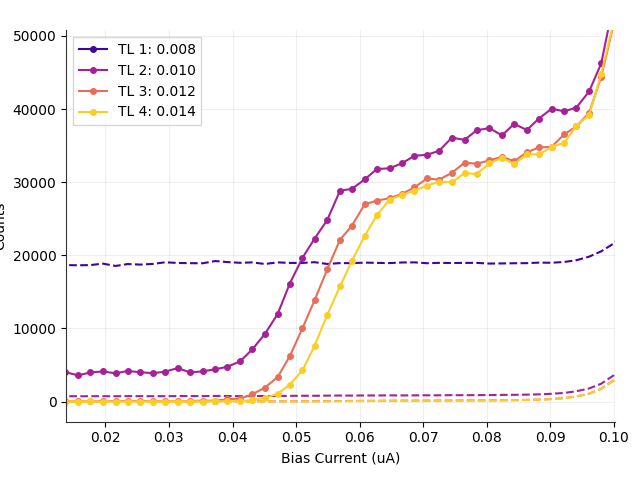

The data file committed next to this chart (first rows):
# metadata, value
mode, qcl
fudge_factor, 1
cycles, 10
cycles_completed, 10
integration_time, 1.5
on_start, 0.1
on_stop, 0.3
off_start, 0.6
off_stop, 30
Bias_Current, Counts_TL1(0.008), Counts_TL2(0.010), Counts_TL3(0.012), Counts_TL4(0.014), DCounts_TL1(0.008), DCounts_TL2(0.010), DCounts_TL3(0.012), DCounts_TL4(0.014), ClicksOn_TL1(0.008), ClicksOn_TL2(0.010), ClicksOn_TL3(0.012), ClicksOn_TL4(0.014), ClicksOff_TL1(0.008), ClicksOff_TL2(0.010), ClicksOff_TL3(0.012), ClicksOff_TL4(0.014)
0.0039, 106022, 3907, 80.22, -0.1134, 18611, 718.1, 11.45, 0.1134, 14956, 555.0, 11.0, 0.0, 328304, 12667, 202.0, 2.0
0.0059, 104173, 3902, 47.9, 8.277, 18802, 747.8, 10.43, 0.05669, 14757, 558.0, 7.0, 1.0, 331663, 13191, 184.0, 1.0
0.0078, 103967, 3932, 80.67, -0.3968, 18716, 726.6, 11, 0.3968, 14722, 559.0, 11.0, 0.0, 330150, 12818, 194.0, 7.0
0.0098, 102930, 4223, 38.55, -0.2268, 18611, 726.7, 11.45, 0.2268, 14585, 594.0, 6.0, 0.0, 328306, 12819, 202.0, 4.0
0.0118, 103768, 4121, 30.27, -0.05669, 18673, 737.2, 11.39, 0.05669, 14693, 583.0, 5.0, 0.0, 329399, 13005, 201.0, 1.0
0.0137, 105526, 4021, 45.92, -0.4535, 18658, 729.1, 12.41, 0.4535, 14902, 570.0, 7.0, 0.0, 329119, 12861, 219.0, 8.0
0.0157, 101479, 3575, 39.29, -0.1134, 18630, 716.6, 10.71, 0.1134, 14413, 515.0, 6.0, 0.0, 328628, 12640, 189.0, 2.0
0.0176, 102806, 3969, 47.11, 8.107, 18653, 722.3, 11.22, 0.2268, 14575, 563.0, 7.0, 1.0, 329031, 12742, 198.0, 4.0
0.0196, 104835, 4113, 71.26, -0.2268, 18857, 728.4, 12.07, 0.2268, 14843, 581.0, 10.0, 0.0, 332632, 12849, 213.0, 4.0
0.0216, 103771, 3854, 38.72, -0.2268, 18538, 720.9, 11.28, 0.2268, 14677, 549.0, 6.0, 0.0, 327003, 12717, 199.0, 4.0
0.0235, 103111, 4178, 88.27, -0.2834, 18798, 738.8, 11.73, 0.2834, 14629, 590.0, 12.0, 0.0, 331591, 13032, 207.0, 5.0
0.0255, 103726, 4004, 71.71, -0.3401, 18724, 729.5, 11.62, 0.3401, 14694, 568.0, 10.0, 0.0, 330300, 12868, 205.0, 6.0
0.0275, 103731, 3873, 63.83, -0.05669, 18819, 727, 11.17, 0.05669, 14706, 552.0, 9.0, 0.0, 331968, 12824, 197.0, 1.0
0.0294, 107611, 4088, 29.76, -0.05669, 19039, 728.2, 11.9, 0.05669, 15198, 578.0, 5.0, 0.0, 335846, 12846, 210.0, 1.0
0.0314, 105752, 4574, 45.92, -0.05669, 18948, 742.4, 12.41, 0.05669, 14964, 638.0, 7.0, 0.0, 334247, 13096, 219.0, 1.0
0.0333, 106799, 3979, 63.1, -0.05669, 18918, 745.7, 11.9, 0.05669, 15086, 567.0, 9.0, 0.0, 333706, 13155, 210.0, 1.0
0.0353, 105836, 4123, 120.5, -0.05669, 18905, 743.3, 12.87, 0.05669, 14969, 584.0, 16.0, 0.0, 333489, 13111, 227.0, 1.0
0.0373, 107474, 4406, 103.5, 24.94, 19209, 760.5, 13.21, 0.05669, 15202, 620.0, 14.0, 3.0, 338852, 13415, 233.0, 1.0
0.0392, 108282, 4759, 297.8, 33.22, 19068, 749.4, 10.49, 0.1134, 15282, 661.0, 37.0, 4.0, 336358, 13219, 185.0, 2.0
0.0412, 109882, 5491, 411.2, 66.38, 18968, 733.8, 13.78, 0.2834, 15462, 747.0, 51.0, 8.0, 334602, 12944, 243.0, 5.0
0.0431, 111667, 7115, 976.1, 182.6, 19025, 743.5, 15.59, 0.737, 15683, 943.0, 119.0, 22.0, 335599, 13115, 275.0, 13.0
0.0451, 114552, 9245, 1902, 490.5, 18807, 746.8, 14.97, 1.134, 16003, 1199, 230.0, 59.0, 331748, 13173, 264.0, 20.0
0.0471, 117174, 11962, 3339, 1047, 19026, 754.9, 19.5, 2.721, 16344, 1526, 403.0, 126.0, 335626, 13317, 344.0, 48.0
0.049, 119664, 16105, 6172, 2302, 18952, 770.3, 27.78, 6.293, 16634, 2025, 744.0, 277.0, 334322, 13588, 490.0, 111.0
0.051, 123724, 19639, 10008, 4247, 18951, 785.6, 34.01, 11.05, 17121, 2451, 1205, 511.0, 334295, 13858, 600.0, 195.0
0.0529, 126681, 22257, 13827, 7614, 19052, 784.2, 47.79, 19.56, 17488, 2765, 1665, 916.0, 336086, 13834, 843.0, 345.0
0.0549, 127425, 24812, 18059, 11845, 18808, 804.4, 57.65, 29.82, 17548, 3074, 2174, 1425, 331774, 14189, 1017, 526.0
0.0569, 129873, 28811, 22103, 15731, 18927, 813.7, 72.11, 43.99, 17856, 3555, 2661, 1893, 333867, 14353, 1272, 776.0
0.0588, 130032, 29093, 24065, 19233, 18927, 807.5, 84.98, 58.96, 17875, 3588, 2898, 2315, 333866, 14244, 1499, 1040
0.0608, 129557, 30369, 26972, 22659, 18993, 830.7, 94.61, 73.87, 17826, 3744, 3248, 2728, 335035, 14654, 1669, 1303
0.0627, 131349, 31792, 27471, 25455, 18959, 824.7, 104.1, 86.79, 18037, 3914, 3309, 3065, 334441, 14548, 1836, 1531
0.0647, 131402, 31893, 27807, 27618, 18931, 840, 110.1, 98.19, 18040, 3928, 3350, 3326, 333941, 14818, 1943, 1732
0.0667, 133379, 32593, 28404, 28230, 19013, 831.6, 121.1, 103.1, 18287, 4011, 3423, 3400, 335387, 14670, 2136, 1818
0.0686, 134046, 33602, 29271, 28831, 19029, 839.6, 120.7, 110.9, 18369, 4133, 3527, 3473, 335673, 14810, 2129, 1956
0.0706, 134012, 33742, 30500, 29528, 18913, 850.1, 125.5, 121.9, 18351, 4151, 3675, 3558, 333617, 14996, 2213, 2150
0.0725, 134848, 34287, 30337, 30070, 18961, 846, 129.3, 121.9, 18457, 4216, 3656, 3623, 334465, 14923, 2281, 2150
0.0745, 133485, 36082, 31269, 29972, 18940, 867.6, 139.2, 128.3, 18291, 4434, 3769, 3612, 334100, 15305, 2456, 2264
0.0765, 133802, 35781, 32657, 31236, 18956, 860.8, 151.5, 130.7, 18331, 4397, 3937, 3764, 334381, 15185, 2673, 2306
0.0784, 133549, 37085, 32525, 31114, 18959, 873.3, 158, 144.6, 18301, 4555, 3922, 3751, 334435, 15405, 2788, 2550
0.0804, 138511, 37389, 32962, 32556, 18864, 877.6, 162.9, 152.3, 18885, 4592, 3975, 3925, 332764, 15481, 2874, 2686
0.0824, 135625, 36394, 33476, 33320, 18883, 905.8, 174.5, 163.3, 18541, 4476, 4038, 4018, 333100, 15979, 3078, 2880
0.0843, 136283, 37968, 32852, 32468, 18909, 915.2, 189.2, 182.1, 18623, 4666, 3965, 3918, 333546, 16145, 3338, 3212
0.0863, 138611, 37126, 34084, 33804, 18922, 940.5, 224.1, 212.2, 18904, 4568, 4117, 4082, 333787, 16590, 3954, 3743
0.0882, 136016, 38686, 34741, 33794, 18993, 980.9, 267, 255.7, 18601, 4760, 4201, 4086, 335032, 17303, 4709, 4510
0.0902, 137126, 40045, 34830, 34808, 18974, 1055, 336.9, 325.6, 18732, 4932, 4220, 4216, 334699, 18616, 5943, 5743
0.0922, 138348, 39678, 36547, 35372, 19086, 1172, 469.2, 461.4, 18892, 4902, 4442, 4300, 336673, 20667, 8277, 8139
0.0941, 140404, 40201, 37620, 37731, 19321, 1407, 696.9, 685.7, 19167, 4993, 4598, 4610, 340814, 24819, 12294, 12096
0.0961, 142042, 42406, 39484, 39155, 19808, 1785, 1074, 1086, 19422, 5303, 4867, 4829, 349409, 31491, 18948, 19161
0.098, 145972, 46231, 44396, 44782, 20537, 2436, 1737, 1718, 19981, 5840, 5536, 5580, 362269, 42966, 30648, 30307
0.1, 153957, 54692, 51740, 52005, 21626, 3599, 2918, 2887, 21070, 6995, 6559, 6587, 381480, 63492, 51473, 50926
... 9 more rows
